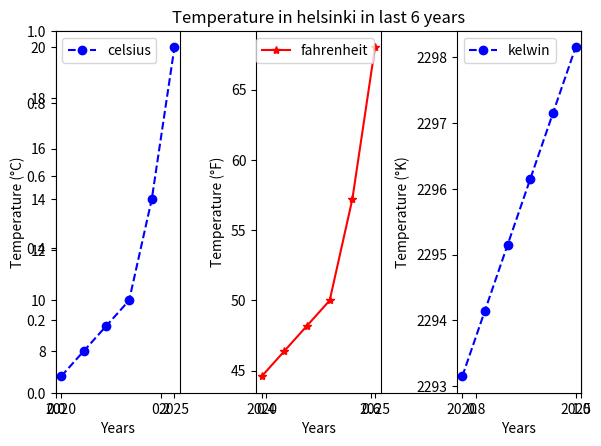

Generate this figure with matplotlib:
import matplotlib.pyplot as plt
import numpy as np

x=np.array([2020,2021,2022,2023,2024,2025])
y = np.array([7,8,9,10,14,20])
y_fah = (y * 9/5) + 32
k = x + 273.15
#lables of graph
  #plt.xlabel('X-axis (Years)')  # Correct way to label X-axis
  #plt.ylabel('Y-axis (Temperature)')
  #plt.title('Temperature in celsius')

#graph line with attribute of color and marker etc.
  #plt.plot(x,y_fah, color='red', marker='*', markersize=10, label='celsius', linewidth=4, linestyle='--')
  #plt.plot(x,y, color='blue', marker='*', markersize=10, label='Fahrenhite', linewidth=4, linestyle='-.')

plt.title('Temperature in helsinki in last 6 years')


# First subplot (Celsius)
plt.subplot(1, 3, 1)
plt.plot(x,y, 'bo--', label = 'celsius')
plt.xlabel('Years')
plt.ylabel('Temperature (°C)')
plt.legend()

# Second subplot (Fahrenheit)
plt.subplot(1, 3, 2)
plt.plot(x,y_fah, 'r*-',label = 'fahrenheit')
plt.xlabel('Years')
plt.ylabel('Temperature (°F)')
#it gives lable to lines
plt.legend()

#Third subplot (Kelvin)
plt.subplot(1, 3, 3)
plt.plot(x,k, 'bo--', label = 'kelwin')
plt.xlabel('Years')
plt.ylabel('Temperature (°K)')
plt.legend()

#plt.subplots_adjust(wspace=0.6)
plt.tight_layout()

#for saving graph as picture in folder also can be save as pdf
plt.savefig('pic.png')
#printing of graph
plt.show()
